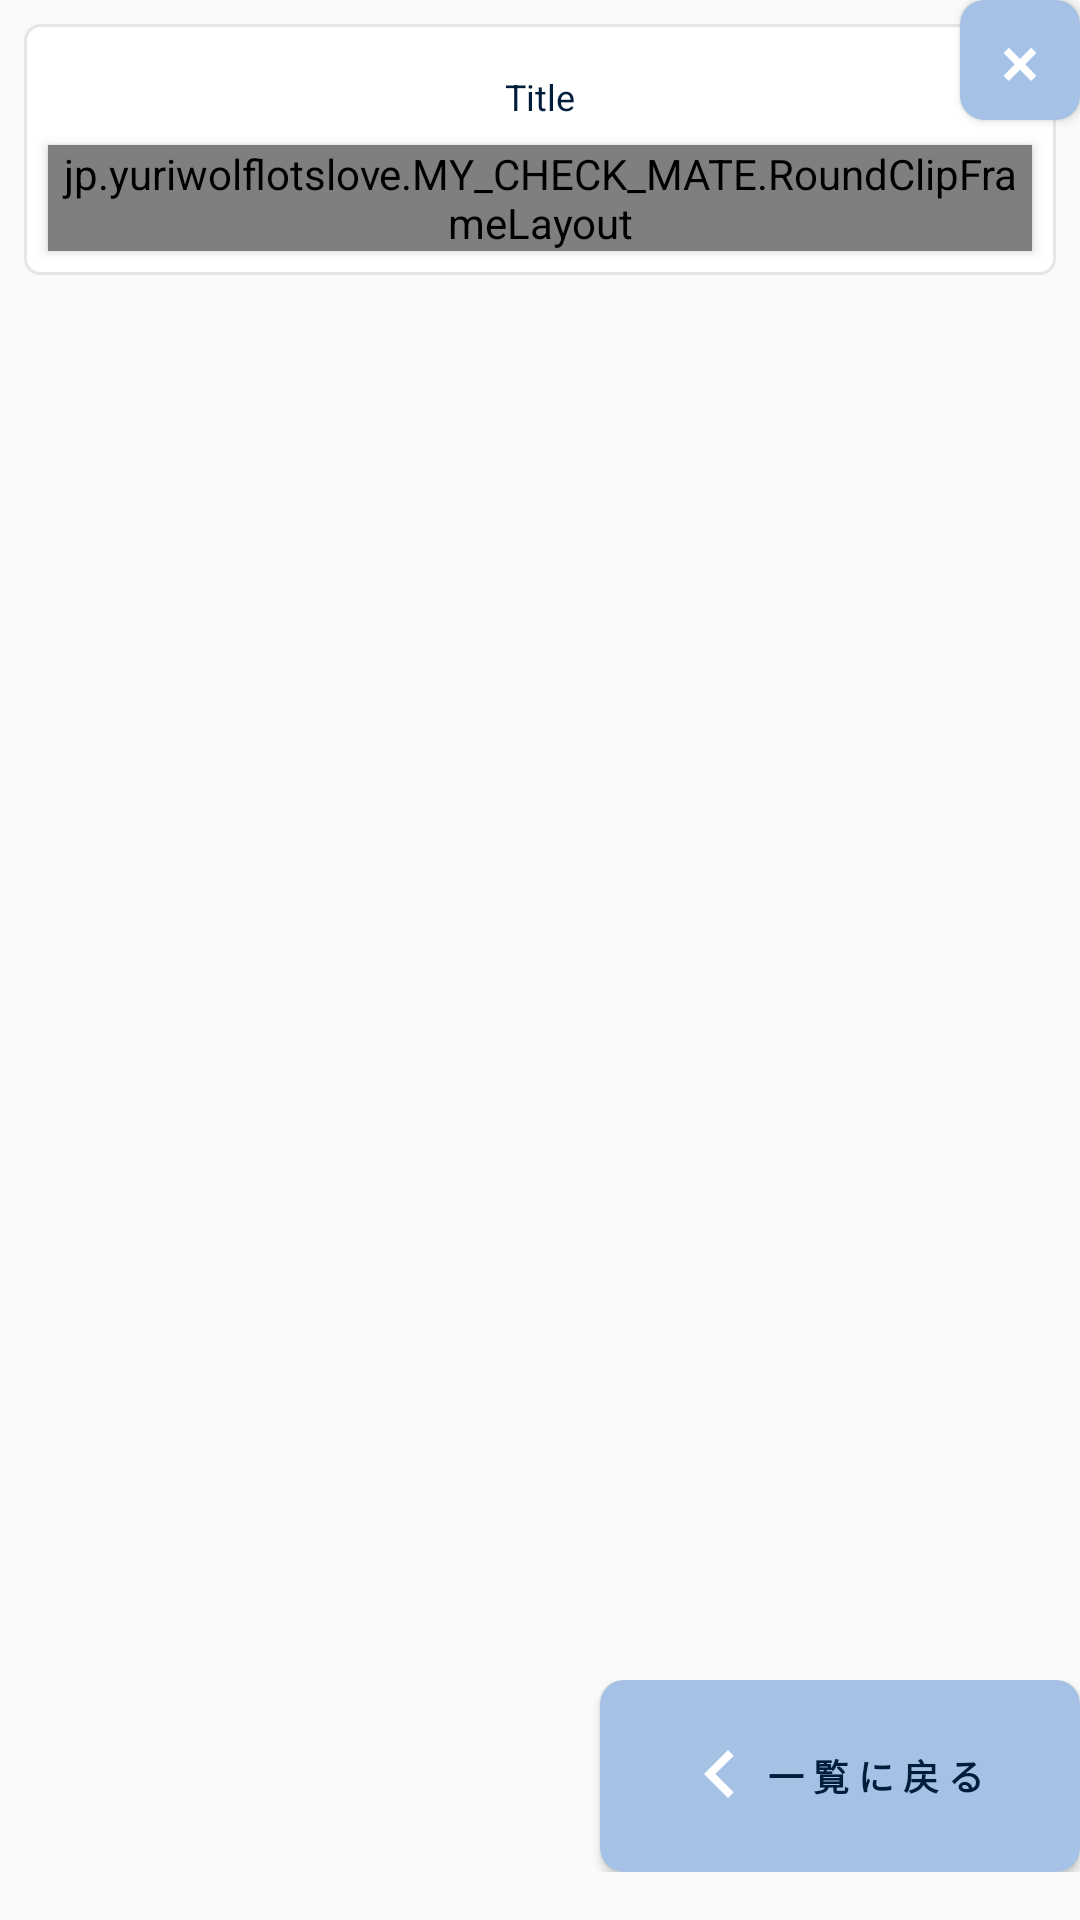

This screen was rendered from an Android layout file. Write that file and the resources it references.
<!-- AndroidManifest.xml: application theme AppTheme -->
<!-- res/layout/dialog_custom.xml -->
<?xml version="1.0" encoding="utf-8"?>
<RelativeLayout xmlns:android="http://schemas.android.com/apk/res/android"
    xmlns:app="http://schemas.android.com/apk/res-auto"
    android:layout_width="match_parent"
    android:layout_height="match_parent">

    <LinearLayout
        android:layout_width="match_parent"
        android:layout_height="wrap_content"
        android:layout_alignParentTop="true"
        android:layout_marginLeft="8dp"
        android:layout_marginTop="8dp"
        android:layout_marginRight="8dp"
        android:layout_marginBottom="16dp"
        android:background="@drawable/bg_dialog_main"
        android:gravity="center_horizontal"
        android:orientation="vertical">

        <TextView
            android:id="@+id/dialog_title"
            android:layout_width="match_parent"
            android:layout_height="wrap_content"
            android:gravity="center_horizontal"
            android:paddingTop="16dp"
            android:text="Title"
            android:textColor="@color/darkblue"
            android:textSize="12sp" />

        <jp.yuriwolflotslove.MY_CHECK_MATE.RoundClipFrameLayout
            android:layout_width="wrap_content"
            android:layout_height="wrap_content"
            android:layout_gravity="center_horizontal|center_vertical"
            android:layout_margin="8dp"
            android:background="@drawable/border"
            android:elevation="2dp"
            app:cornerRadius="8dp">

            <ImageView
                android:id="@+id/dialog_message"
                android:layout_width="wrap_content"
                android:layout_height="wrap_content"
                android:layout_margin="1dp"
                android:scaleType="centerCrop"
                app:srcCompat="@drawable/border" />
        </jp.yuriwolflotslove.MY_CHECK_MATE.RoundClipFrameLayout>


    </LinearLayout>

    <Button
        android:id="@+id/close_button"
        android:layout_width="40dp"
        android:layout_height="40dp"
        android:layout_alignParentTop="true"
        android:layout_alignParentRight="true"
        android:background="@drawable/bt_dialog_close"
        android:elevation="4dp"
        android:gravity="center_horizontal|center_vertical"
        android:text="×"
        android:textColor="@color/white"
        android:textSize="24sp" />

    <LinearLayout
        android:layout_width="match_parent"
        android:layout_height="wrap_content"
        android:layout_alignParentRight="true"
        android:layout_alignParentBottom="true"
        android:layout_marginTop="-48dp"
        android:layout_marginBottom="16dp"
        android:elevation="2dp"
        android:gravity="right|bottom"
        android:orientation="vertical">

        <Button
            android:id="@+id/positive_button"
            android:layout_width="wrap_content"
            android:layout_height="wrap_content"
            android:background="@drawable/bt_dialog_close"
            android:drawableStart="@drawable/ic_arrow_left"
            android:drawableTint="@color/white"
            android:elevation="2dp"
            android:paddingStart="24dp"
            android:paddingTop="16dp"
            android:paddingEnd="32dp"
            android:paddingBottom="16dp"
            android:text="一 覧 に 戻 る"
            android:textColor="@color/darkblue"
            android:textSize="12sp"
            android:textStyle="bold"
            app:elevation="2dp" />
    </LinearLayout>

</RelativeLayout>
<!-- resources referenced by this layout -->
<resources>
  <color name="darkblue">#001D3B</color>
  <color name="white">#FFFFFF</color>
  <!-- drawable bg_dialog_main (drawable) -->
  <?xml version="1.0" encoding="utf-8"?>
  <shape xmlns:android="http://schemas.android.com/apk/res/android">
      <corners android:radius="5dp"/>
      <stroke android:width="1dp" android:color="@color/colorPaler"/>
      <solid android:color="@color/white"/>
  </shape>
  <!-- drawable border (drawable) -->
  <?xml version="1.0" encoding="utf-8"?>
  <layer-list xmlns:android="http://schemas.android.com/apk/res/android">
      <item >
          <shape
              android:shape="rectangle">
              <solid android:color="@color/colorPale"/>
              <corners android:radius="8dp"/>
          </shape>
      </item>
      <item android:right="1dp" android:left="1dp" android:top="1.2dp" android:bottom="0.4dp">
          <shape
              android:shape="rectangle">
              <solid android:color="@android:color/white"/>
              <corners android:radius="7dp"/>
          </shape>
      </item>
  
  </layer-list>
  <!-- drawable bt_dialog_close (drawable) -->
  <?xml version="1.0" encoding="utf-8"?>
  <shape xmlns:android="http://schemas.android.com/apk/res/android"
      android:shape="rectangle">
      <solid android:color="@color/lightblue"/>
      <corners android:radius="8dp"/>
  
  </shape>
  <!-- drawable ic_arrow_left (drawable) -->
  <vector android:height="32dp" android:viewportHeight="24.0" android:tint="@color/lightGray"
      android:viewportWidth="24.0" android:width="32dp" xmlns:android="http://schemas.android.com/apk/res/android">
      <path android:fillColor="#FF000000" android:pathData="M15.41,16.09l-4.58,-4.59 4.58,-4.59L14,5.5l-6,6 6,6z"/>
  </vector>
  <style name="AppTheme" parent="Theme.AppCompat.Light.NoActionBar">
          
          <item name="colorPrimary">@color/white</item>
          <item name="colorPrimaryDark">@color/lightGray</item>
          <item name="colorAccent">@color/colorPrimaryDark</item>
          <item name="android:textColorPrimary">@color/lightGray</item>
          <item name="android:textColor">@color/colorPrimaryDark</item>
          <item name="android:editTextStyle">@style/EditTextColorControl</item>
  
          <item name="android:keyTextSize">16sp</item>
      </style>
  <color name="colorPaler">#E6E6E6</color>
  <color name="colorPale">#B1BAC4</color>
  <color name="lightblue">#A5C2E6</color>
  <color name="lightGray">#333333</color>
  <color name="colorPrimaryDark">#2E5E91</color>
  <style name="EditTextColorControl">
          <item name="colorControlNormal">@color/colorAccent</item>
          <item name="colorControlActivated">@color/colorAccent</item>
          <item name="colorControlHighlight">@color/colorAccent</item>
          <item name="android:textColorHint">@color/colorPale0</item>
          <item name="android:textCursorDrawable">@drawable/cursor_style</item>
      </style>
  <color name="colorAccent">#FF1B41</color>
  <color name="colorPale0">#8B9197</color>
  <!-- drawable cursor_style (drawable) -->
  <?xml version="1.0" encoding="utf-8"?>
  <shape xmlns:android="http://schemas.android.com/apk/res/android">
      <size android:width="2dp"/>
      <solid android:color="@color/colorAccent"/>
  
  </shape>
</resources>
